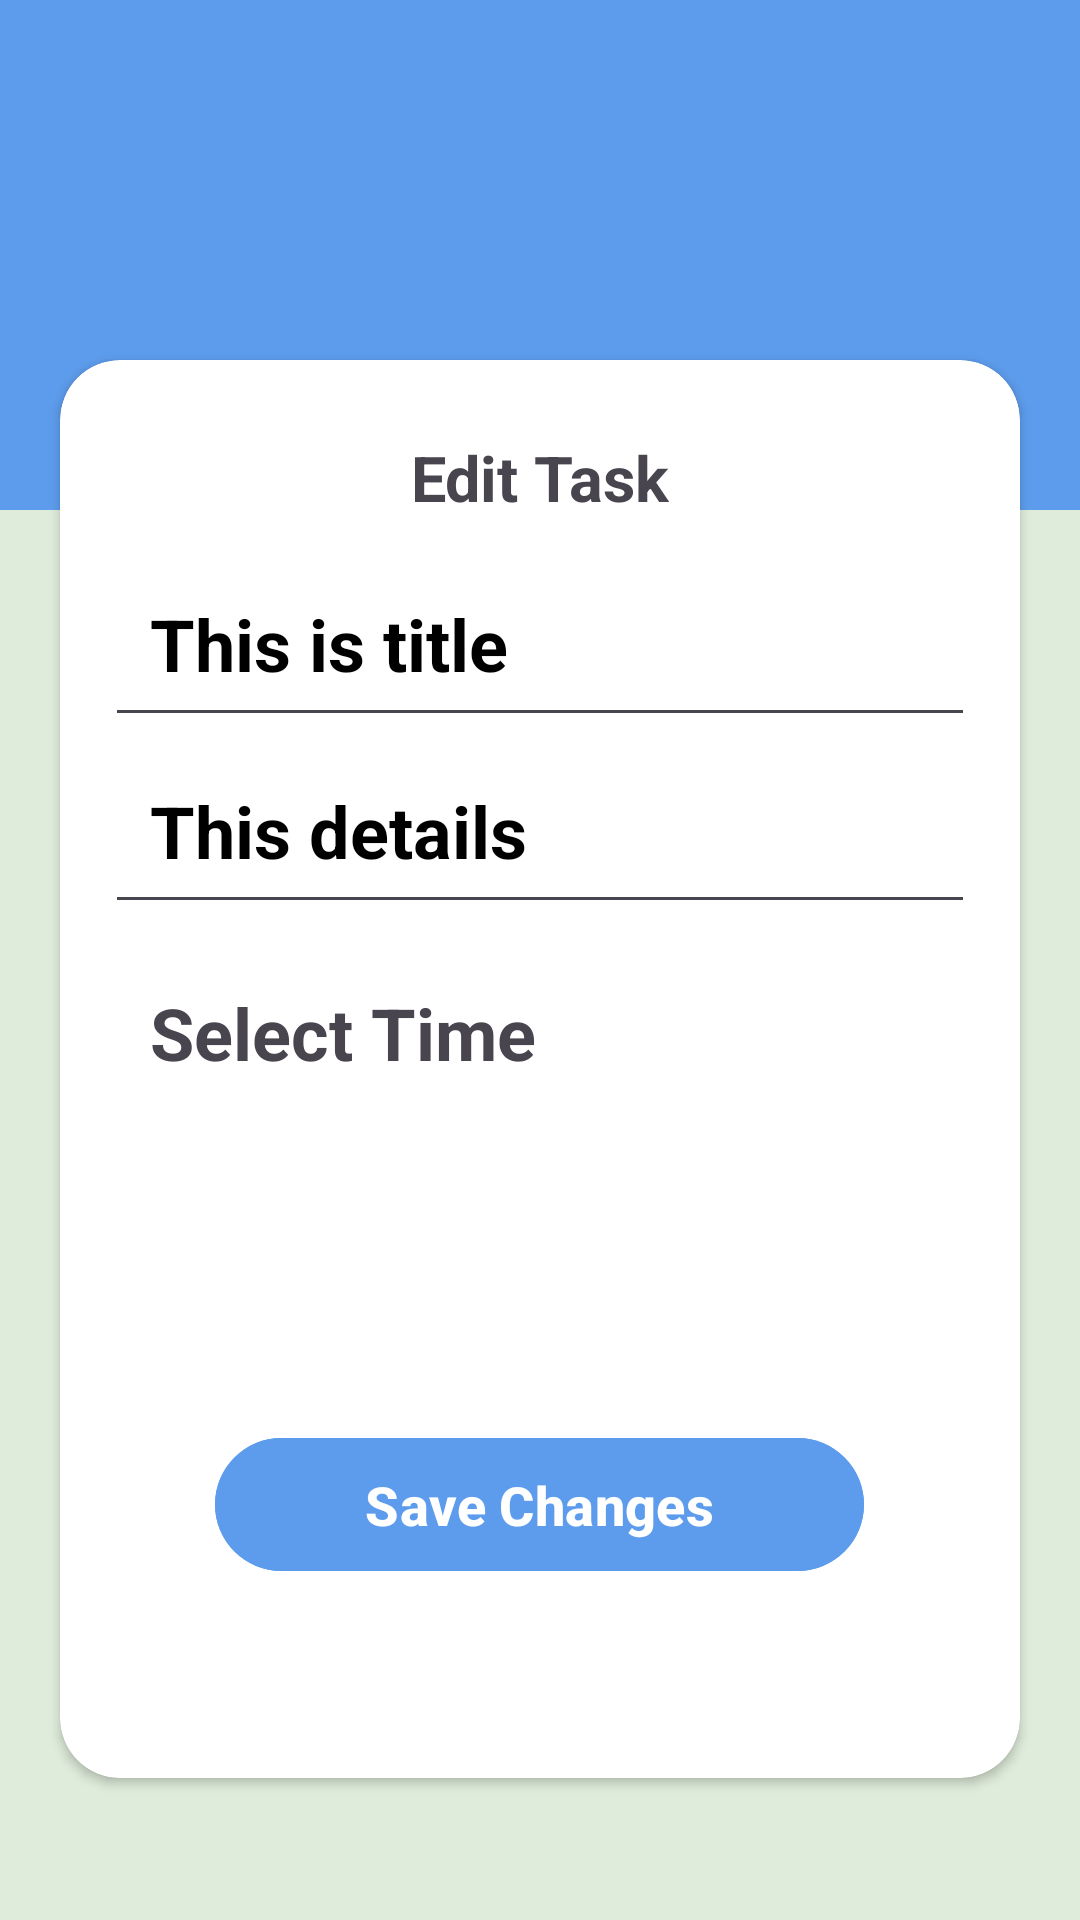

Produce the Android XML layout that renders to this screen, including the resource entries it uses.
<!-- AndroidManifest.xml: application theme Theme.TodoApp -->
<!-- res/layout/edit_task.xml -->
<?xml version="1.0" encoding="utf-8"?>
<androidx.constraintlayout.widget.ConstraintLayout xmlns:android="http://schemas.android.com/apk/res/android"
    android:layout_width="match_parent"
    android:layout_height="match_parent"
    xmlns:app="http://schemas.android.com/apk/res-auto"
    android:background="#DFECDB"
    >

    <ImageView
        android:id="@+id/img"
        android:layout_width="match_parent"
        android:layout_height="170dp"
        app:layout_constraintTop_toTopOf="parent"
        app:layout_constraintStart_toStartOf="parent"
        app:layout_constraintEnd_toEndOf="parent"
        android:src="@color/primarycolor"
        />



    <androidx.constraintlayout.widget.Guideline
        android:id="@+id/guide_line"
        android:layout_width="match_parent"
        android:layout_height="wrap_content"
        app:layout_constraintGuide_begin="100dp"
        android:orientation="horizontal"
        />


    <androidx.cardview.widget.CardView

        android:layout_width="match_parent"
        android:layout_height="wrap_content"
        app:layout_constraintTop_toBottomOf="@id/guide_line"
        android:elevation="18dp"
        app:cardCornerRadius="20dp"
        android:layout_margin="20dp"
        app:contentPadding="15dp"
        >

        <LinearLayout
            android:layout_width="match_parent"
            android:layout_height="wrap_content"
            android:orientation="vertical"
            >
            <TextView
                android:layout_width="wrap_content"
                android:layout_height="wrap_content"
                android:text="Edit Task"
                android:layout_gravity="center"
                android:textStyle="bold"
                android:textSize="21sp"
                android:padding="10dp"
                />


            <EditText
                android:id="@+id/title_update"
                android:layout_width="match_parent"
                android:layout_height="wrap_content"
                android:hint="This is title"
                android:textColorHint="@color/black"
                android:textSize="24sp"
                android:textStyle="bold"
                android:padding="15dp"
                />

            <EditText
                android:id="@+id/desc_update"
                android:layout_width="match_parent"
                android:layout_height="wrap_content"
                android:hint="This details"
                android:textColorHint="@color/black"
                android:textSize="24sp"
                android:textStyle="bold"
                android:padding="15dp"

                />


            <TextView
                android:id="@+id/date_editText"
                android:layout_width="wrap_content"
                android:layout_height="match_parent"
                android:text="Select Time"
                android:textSize="24sp"
                android:textStyle="bold"
                android:padding="15dp"
                android:layout_marginTop="5dp"
                />


            <com.google.android.material.button.MaterialButton
                android:id="@+id/save_changes"
                android:layout_width="wrap_content"
                android:layout_height="match_parent"
                android:text="Save Changes"
                android:paddingHorizontal="50dp"
                android:paddingVertical="10dp"
                android:layout_gravity="center"
                android:textSize="18sp"
                android:textStyle="bold"
                android:backgroundTint="@color/primarycolor"
                android:layout_marginTop="100dp"
                android:layout_marginBottom="50dp"
                />
            
        </LinearLayout>




    </androidx.cardview.widget.CardView>

</androidx.constraintlayout.widget.ConstraintLayout>
<!-- resources referenced by this layout -->
<resources>
  <color name="black">#FF000000</color>
  <color name="primarycolor">#5D9CEC</color>
  <style name="Theme.TodoApp" parent="Base.Theme.TodoApp" />
  <style name="Base.Theme.TodoApp" parent="Theme.Material3.DayNight.NoActionBar">
  
  
          
          
      </style>
</resources>
